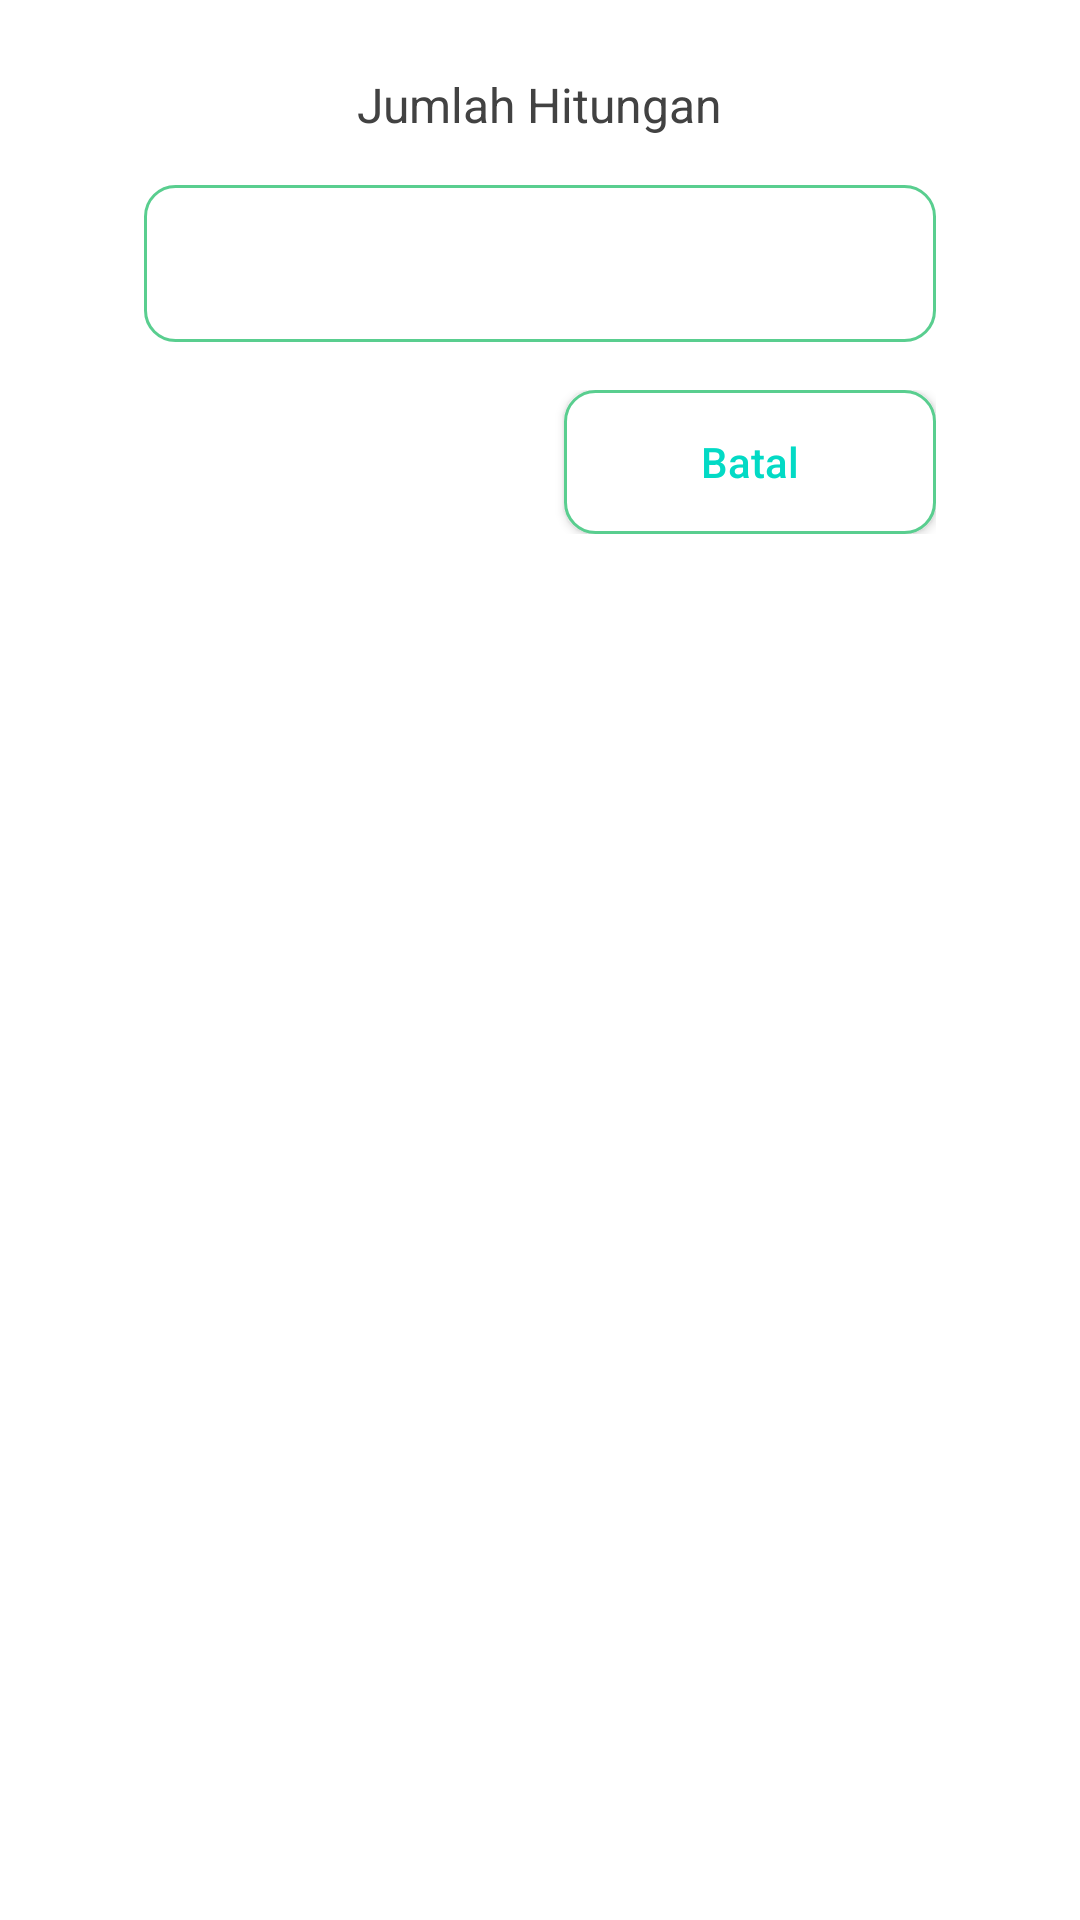

The Android layout XML behind this screen, and the referenced resources:
<!-- AndroidManifest.xml: application theme Theme.DzikirKita -->
<!-- res/layout/custom_view_layout.xml -->
<?xml version="1.0" encoding="utf-8"?>
<RelativeLayout xmlns:android="http://schemas.android.com/apk/res/android"
    android:layout_width="match_parent"
    android:layout_height="wrap_content">

    <LinearLayout
        android:layout_width="match_parent"
        android:layout_height="wrap_content"
        android:layout_margin="24dp"
        android:layout_centerHorizontal="true"
        android:gravity="center"
        android:orientation="vertical">

        <TextView
            android:layout_width="wrap_content"
            android:layout_height="wrap_content"
            android:text="Jumlah Hitungan"
            android:textSize="16sp"
            android:textColor="@color/text"
            android:layout_marginBottom="16dp"/>

        <EditText
            android:id="@+id/edt_target"
            android:layout_width="match_parent"
            android:layout_height="wrap_content"
            android:background="@drawable/edt_style"
            android:padding="14dp"
            android:textAlignment="center"
            android:layout_marginEnd="24dp"
            android:layout_marginStart="24dp"
            android:inputType="numberDecimal"/>

        <LinearLayout
            android:layout_width="match_parent"
            android:layout_height="wrap_content"
            android:layout_marginStart="24dp"
            android:layout_marginEnd="24dp"
            android:layout_marginTop="16dp"
            android:gravity="center_horizontal"
            android:orientation="horizontal">

            <androidx.appcompat.widget.AppCompatButton
                android:id="@+id/btn_save"
                android:layout_width="wrap_content"
                android:layout_height="wrap_content"
                android:layout_marginEnd="8dp"
                android:textAllCaps="false"
                android:textColor="@color/white"
                android:background="@drawable/btn_style"
                android:text="Simpan"
                android:layout_weight="1"/>

            <androidx.appcompat.widget.AppCompatButton
                android:id="@+id/btn_cancel"
                android:layout_width="wrap_content"
                android:layout_height="wrap_content"
                android:layout_marginStart="8dp"
                android:textAllCaps="false"
                android:textColor="@color/teal_200"
                android:background="@drawable/btn_style_bordered"
                android:text="Batal"
                android:layout_weight="1"/>
        </LinearLayout>

    </LinearLayout>

</RelativeLayout>
<!-- resources referenced by this layout -->
<resources>
  <color name="teal_200">#FF03DAC5</color>
  <color name="text">#424242</color>
  <color name="white">#FFFFFF</color>
  <!-- drawable btn_style_bordered (drawable) -->
  <?xml version="1.0" encoding="utf-8"?>
  <shape xmlns:android="http://schemas.android.com/apk/res/android">
      <corners android:radius="10dp" />
      <stroke
          android:width="1dp"
          android:color="@color/primary" />
      <solid android:color="@color/white" />
  </shape>
  <!-- drawable edt_style (drawable) -->
  <?xml version="1.0" encoding="utf-8"?>
  <shape xmlns:android="http://schemas.android.com/apk/res/android">
      <corners android:radius="10dp"/>
      <stroke android:width="1dp"
          android:color="@color/primary"/>
  </shape>
  <style name="Theme.DzikirKita" parent="Theme.MaterialComponents.DayNight.NoActionBar">
          
          <item name="colorPrimary">@color/primary</item>
          <item name="colorPrimaryVariant">@color/teal_200</item>
          <item name="colorOnPrimary">@color/teal_700</item>
          
          <item name="colorSecondary">@color/teal_700</item>
          <item name="colorSecondaryVariant">@color/secondary</item>
          <item name="colorOnSecondary">@color/black</item>
          
          <item name="android:statusBarColor">@color/primary</item>
          
      </style>
  <color name="primary">#59CE8F</color>
  <color name="teal_700">#FF018786</color>
  <color name="secondary">#EFFFFB</color>
  <color name="black">#424242</color>
</resources>
